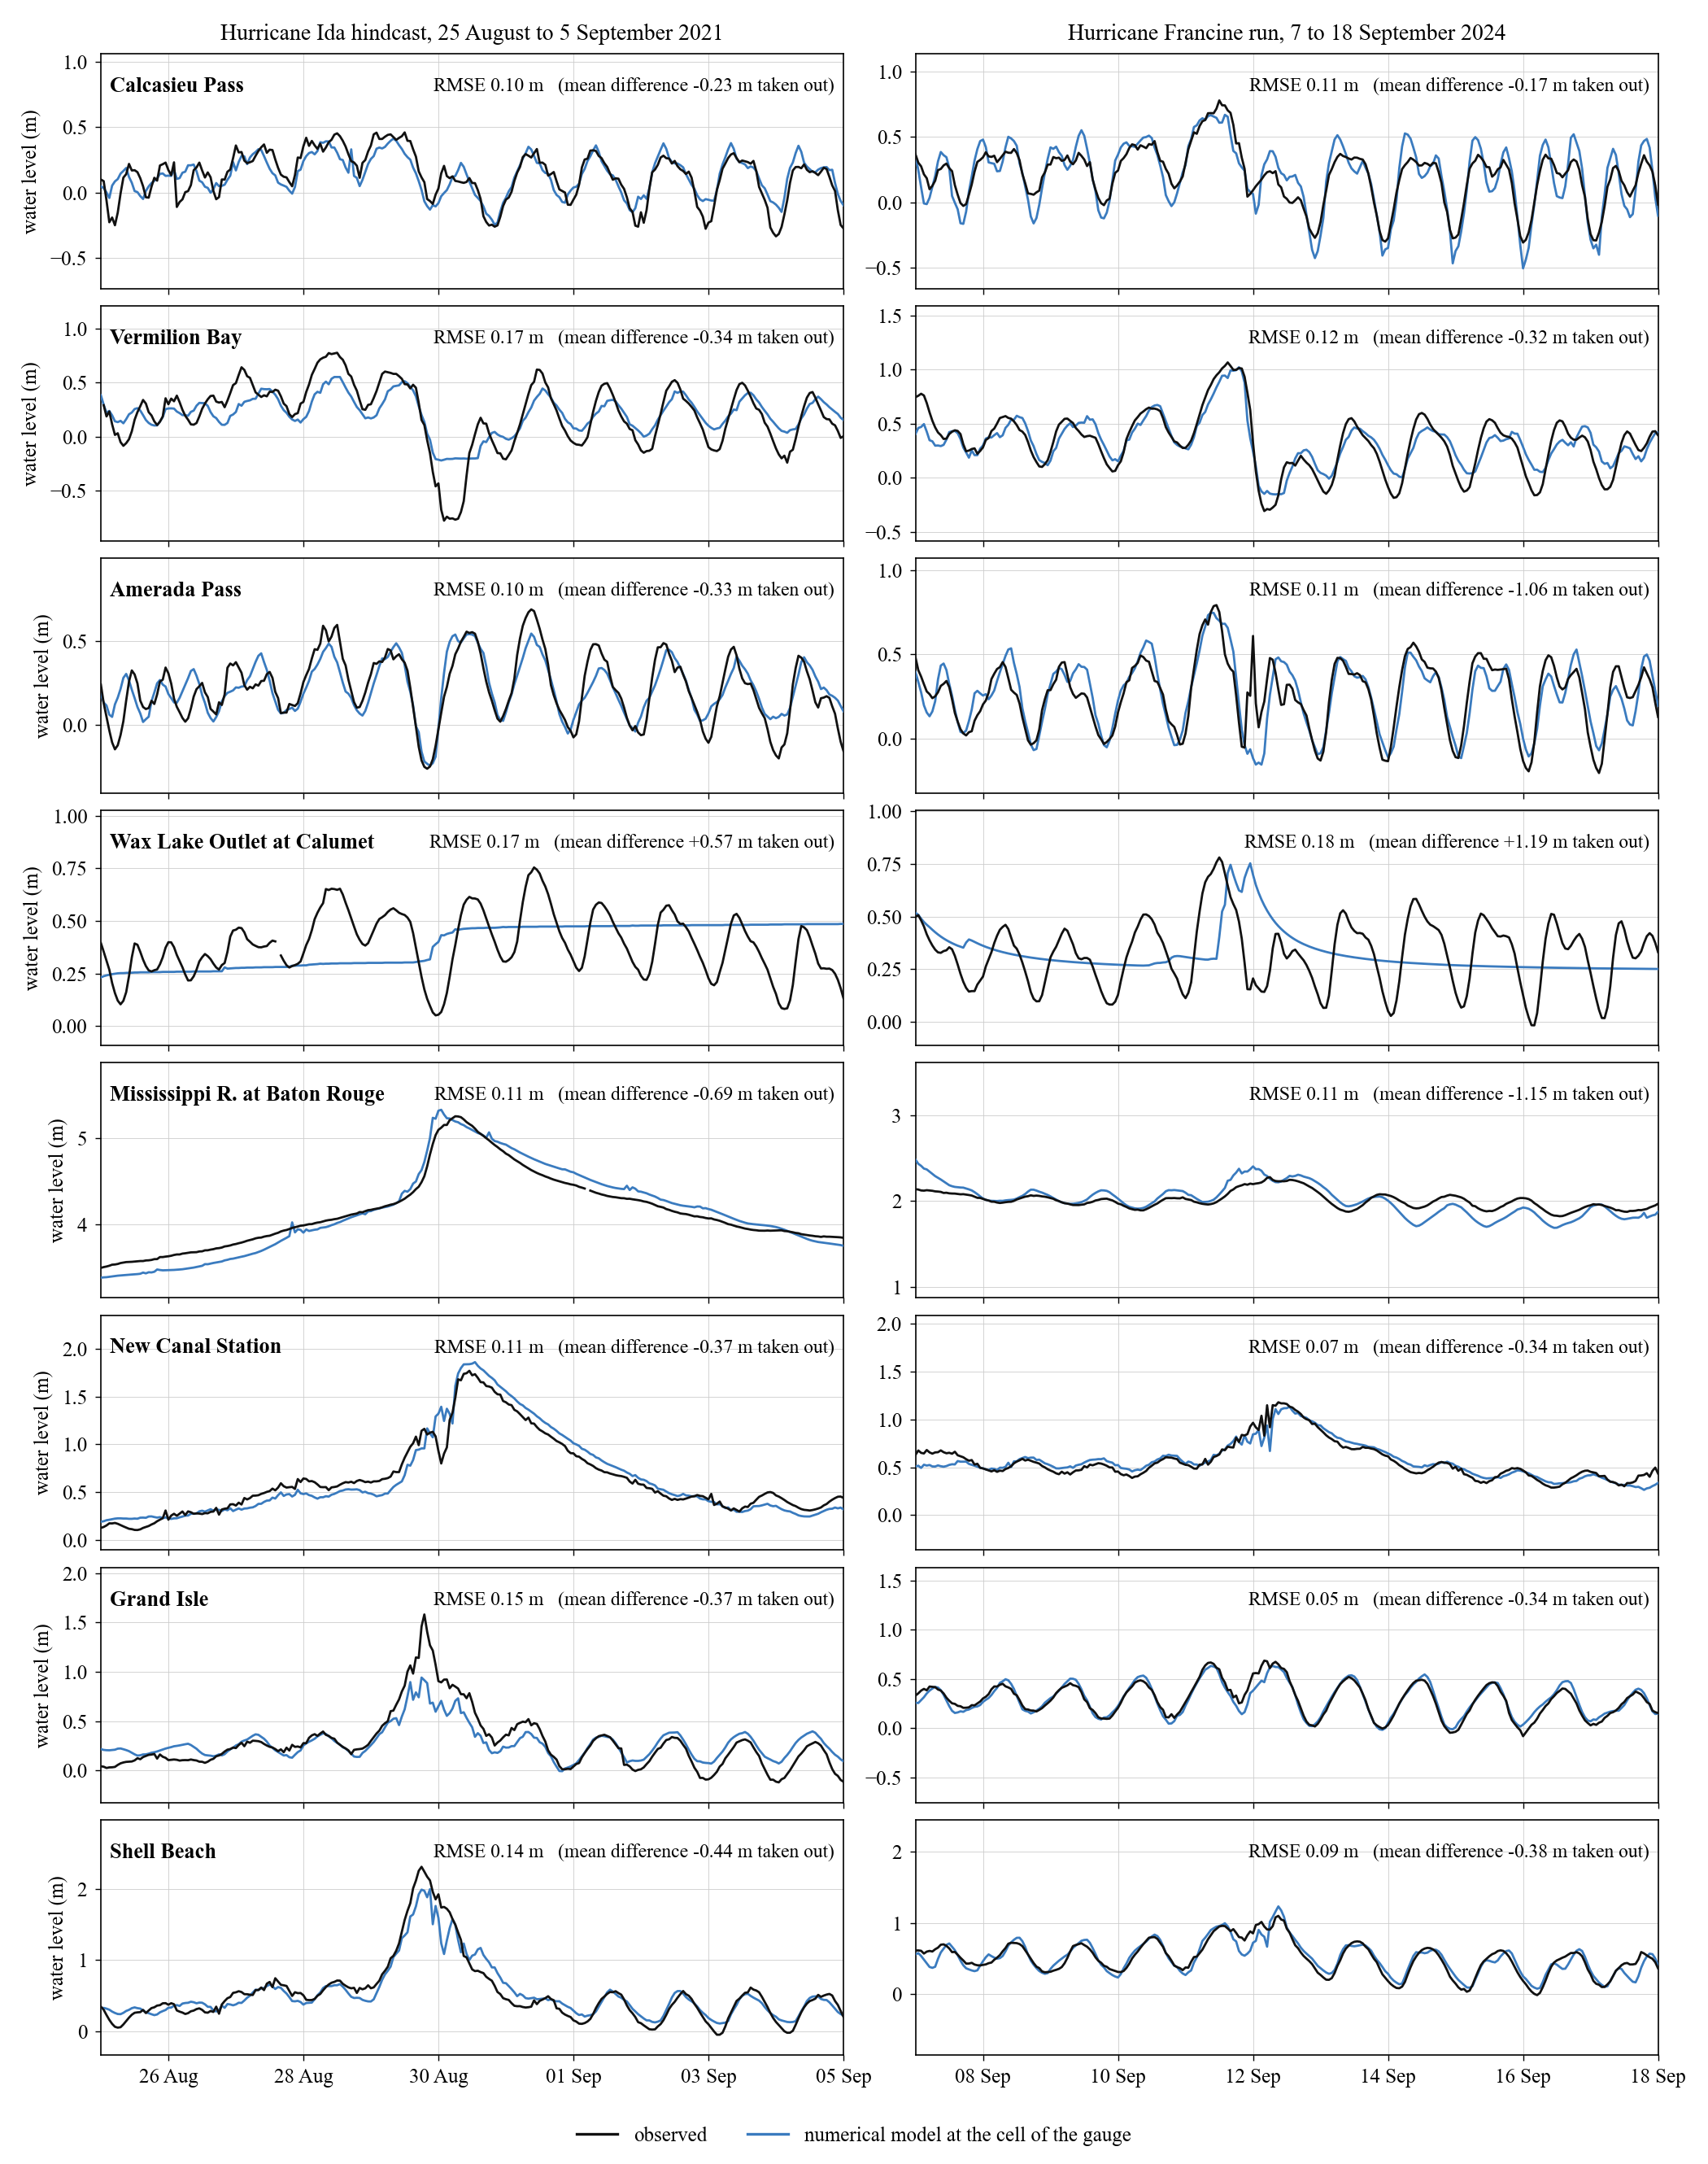

The table this chart was drawn from, first rows:
source, station_id, name, lat, lon, j, i, cell_model, cell_model_in_ida_table, control_point, datum_known, model_hours_dry_or_missing, ida_r, ida_mean_difference_m, ida_rmse_mean_difference_removed_m, ida_std_ratio, francine_storm_r, francine_storm_mean_difference_m, francine_storm_rmse_mean_difference_remo…, francine_storm_std_ratio, francine_storm_hours, francine_calm_r, francine_calm_mean_difference_m, francine_calm_rmse_mean_difference_remov…
NOAA_COOPS, 8741533, Pascagoula NOAA Lab, 30.37, -88.56, 1787, 5339, WRF-Hydro, WRF-Hydro, True, True, 0, 0.923, -0.5075, 0.1371, 0.7499, 0.8919, -0.4137, 0.1038, 1.025, 265, 0.8724, -0.351, 0.09148
NOAA_COOPS, 8747437, Bay Waveland Yacht Club, 30.33, -89.33, 1762, 4610, ROMS, ROMS, True, True, 0, 0.9794, -0.4487, 0.1169, 0.8973, 0.9488, -0.3679, 0.09854, 1.069, 265, 0.8803, -0.3181, 0.1058
NOAA_COOPS, 8760721, Pilottown, 29.18, -89.26, 486, 4672, WRF-Hydro, WRF-Hydro, True, False, 0, 0.9021, -0.1909, 0.1531, 0.611, 0.9471, -0.08613, 0.05612, 1.052, 265, 0.8986, -0.03906, 0.06699
NOAA_COOPS, 8760922, Pilots Station East, S.W. Pass, 28.93, -89.41, 218, 4528, WRF-Hydro, WRF-Hydro, True, False, 0, 0.8824, -0.5425, 0.141, 0.5284, 0.9626, -0.5308, 0.04728, 0.9772, 265, 0.928, -0.4866, 0.05938
NOAA_COOPS, 8761305, Shell Beach, 29.87, -89.67, 1250, 4273, ROMS, ROMS, True, True, 0, 0.9618, -0.4372, 0.1372, 0.8361, 0.9244, -0.3764, 0.08918, 0.9626, 265, 0.8932, -0.344, 0.1043
NOAA_COOPS, 8761724, Grand Isle, 29.26, -89.96, 580, 4000, ROMS, ROMS, True, False, 0, 0.9284, -0.3734, 0.1462, 0.5836, 0.956, -0.3423, 0.05022, 0.9491, 265, 0.8927, -0.2867, 0.06838
NOAA_COOPS, 8761927, New Canal Station, 30.03, -90.11, 1423, 3847, WRF-Hydro, WRF-Hydro, True, True, 0, 0.9738, -0.3677, 0.108, 1.119, 0.9414, -0.3407, 0.06635, 0.9465, 265, 0.9567, -0.2904, 0.0858
NOAA_COOPS, 8761955, Carrollton, 29.93, -90.14, 1321, 3828, WRF-Hydro, WRF-Hydro, False, True, 0, 0.9611, -0.5398, 0.1356, 0.9292, 0.8944, -0.5034, 0.07629, 0.9659, 265, 0.9111, -0.4817, 0.05367
NOAA_COOPS, 8762482, West Bank 1, Bayou Gauche, 29.79, -90.42, 1160, 3553, WRF-Hydro, WRF-Hydro, False, True, 0, 0.9797, -0.02603, 0.1657, 0.4946, 0.9265, 0.121, 0.06942, 0.3933, 265, 0.7592, 0.1043, 0.07874
NOAA_COOPS, 8764044, Berwick, Atchafalaya River, 29.67, -91.24, 1025, 2767, WRF-Hydro, WRF-Hydro, False, True, 0, 0.7713, -0.5908, 0.08859, 1.14, 0.8715, -0.3438, 0.08097, 1.268, 265, 0.8879, -0.3998, 0.07831
NOAA_COOPS, 8764227, LAWMA, Amerada Pass, 29.45, -91.34, 778, 2677, WRF-Hydro, WRF-Hydro, True, True, 0, 0.8528, -0.3268, 0.1042, 0.7978, 0.8416, -1.058, 0.1141, 0.9974, 265, 0.8975, -1.049, 0.08422
NOAA_COOPS, 8764314, Eugene Island, North of, Atchafalaya Bay, 29.37, -91.38, 694, 2626, ROMS, ROMS, False, False, 0, 0.8715, -0.3832, 0.1196, 0.7232, 0.8718, -0.3591, 0.1202, 1.095, 264, 0.8754, -0.3259, 0.1026
NOAA_COOPS, 8766072, Freshwater Canal Locks, 29.55, -92.31, 883, 1738, WRF-Hydro, WRF-Hydro, True, True, 0, 0.8573, -0.3257, 0.124, 0.7, 0.9079, -0.2778, 0.1099, 0.9018, 265, 0.8446, -0.2961, 0.1274
NOAA_COOPS, 8767816, Lake Charles, 30.22, -93.22, 1645, 854, WRF-Hydro, WRF-Hydro, False, True, 0, 0.01628, 0.2946, 0.3061, 1.645, -0.1392, 0.3558, 0.5156, 2.737, 265, 0.3919, 0.1465, 0.4259
NOAA_COOPS, 8767961, Bulk Terminal, 30.19, -93.3, 1607, 780, WRF-Hydro, WRF-Hydro, False, True, 0, 0.01884, 0.2943, 0.2999, 1.581, -0.109, 0.3124, 0.491, 2.643, 265, 0.4041, 0.09673, 0.404
NOAA_COOPS, 8768094, Calcasieu Pass, 29.77, -93.34, 1141, 737, WRF-Hydro, WRF-Hydro, True, True, 0, 0.8534, -0.2309, 0.09785, 0.7783, 0.9166, -0.1707, 0.1063, 1.203, 265, 0.8604, -0.1747, 0.1297
NOAA_COOPS, 8770475, Port Arthur, 29.87, -93.93, 1237, 165, WRF-Hydro, WRF-Hydro, True, True, 0, 0.8032, -0.3027, 0.0981, 0.5152, 0.7239, -0.1856, 0.1105, 0.8254, 265, 0.7678, -0.2213, 0.1042
NOAA_COOPS, 8770520, Rainbow Bridge, 29.98, -93.88, 1370, 225, WRF-Hydro, WRF-Hydro, False, True, 0, 0.5947, -0.2564, 0.1173, 0.5125, 0.4612, -0.1197, 0.1477, 0.8452, 265, 0.6282, -0.1833, 0.1318
NOAA_COOPS, 8770822, Texas Point, Sabine Pass, 29.69, -93.84, 1050, 259, WRF-Hydro, WRF-Hydro, True, True, 0, 0.8614, -0.3751, 0.09881, 0.7777, 0.9277, -0.3198, 0.107, 1.209, 265, 0.8828, -0.3245, 0.1329
USGS, 02479155, CYPRESS CREEK NR JANICE, MS, 31.03, -89.02, 2549, 4904, WRF-Hydro, WRF-Hydro, False, True, 0, 0.6417, 10.87, 1.277, 0.1235, 0.3781, 11.7, 0.1744, 0.7712, 265, 0.4428, 11.43, 0.2072
USGS, 02480590, TCHOUTACABOUFFA RIVER NR D'IBERVILLE, MS, 30.48, -88.89, 1934, 5029, WRF-Hydro, WRF-Hydro, False, True, 0, 0.6047, 3.006, 1.17, 0.4124, 0.4443, 3.491, 0.3602, 0.7781, 265, 0.117, 3.659, 0.3379
USGS, 02481299, OLD FORT BAYOU AT OCEAN SPRINGS, MS, 30.42, -88.83, 1853, 5070, WRF-Hydro, WRF-Hydro, True, True, 0, 0.9557, -0.5194, 0.1405, 0.7728, 0.8984, -0.4253, 0.1206, 0.9623, 265, 0.8262, -0.3514, 0.1219
USGS, 02481660, JOURDAN RIVER NR BAY ST LOUIS, MS, 30.39, -89.44, 1833, 4498, WRF-Hydro, WRF-Hydro, False, True, 0, 0.5943, 1.425, 0.7457, 0.3958, 0.6732, 1.834, 0.2484, 0.8155, 265, 0.2303, 1.903, 0.2893
USGS, 02492511, East Pearl River at I-59 near Nicholson,…, 30.46, -89.69, 1891, 4257, WRF-Hydro, WRF-Hydro, False, True, 0, 0.04487, 0.2661, 1.929, 0.1501, 0.1045, 1.598, 1.071, 0.1583, 265, 0.4197, 2.654, 0.1152
USGS, 07374000, Mississippi River at Baton Rouge, LA, 30.45, -91.19, 1892, 2811, WRF-Hydro, WRF-Hydro, True, True, 0, 0.9851, -0.6866, 0.1141, 1.185, 0.8669, -1.15, 0.1066, 1.816, 265, 0.7133, -1.233, 0.1528
USGS, 073745235, Bayou Dupre Sector Gate near Violet, LA, 29.94, -89.84, 1326, 4118, WRF-Hydro, WRF-Hydro, False, True, 0, 0.3039, -0.2708, 0.4921, 3.338, 0.7059, -0.366, 0.1868, 2.059, 265, 0.7328, -0.3476, 0.1282
USGS, 073745245, Caernarvon Canal Sector Gate at Caernarv…, 29.86, -89.91, 1230, 4030, WRF-Hydro, WRF-Hydro, False, True, 0, 0.7823, -1.798, 0.2427, 0.2361, 0.4825, -1.823, 0.156, 0.3028, 265, 0.408, -1.749, 0.286
USGS, 07374525, Mississippi River at Belle Chasse, LA, 29.86, -89.98, 1236, 3979, WRF-Hydro, WRF-Hydro, True, True, 0, 0.9618, -0.5936, 0.1291, 0.9655, 0.9092, -0.5668, 0.0725, 0.9514, 265, 0.9255, -0.5245, 0.05166
USGS, 07375230, Tchefuncte River at Madisonville, LA, 30.4, -90.15, 1830, 3809, WRF-Hydro, WRF-Hydro, True, True, 0, 0.9894, -0.4987, 0.07563, 0.9832, 0.97, -0.4429, 0.06094, 0.8693, 265, 0.7798, -0.3844, 0.1124
USGS, 07375650, Tangipahoa River near Ponchatoula, LA, 30.44, -90.33, 1889, 3634, WRF-Hydro, WRF-Hydro, False, True, 0, 0.2271, 0.5175, 1.675, 0.2864, 0.2641, 1.714, 0.6889, 0.4176, 265, 0.8017, 2.432, 0.2234
USGS, 07378745, Alligator Bayou near Kleinpeter, LA, 30.32, -91.02, 1743, 2975, WRF-Hydro, WRF-Hydro, True, True, 0, 0.9566, 1.206, 0.09068, 0.8799, 0.8752, 1.334, 0.109, 1.084, 265, 0.8529, 1.531, 0.1275
USGS, 07378746, Bayou Manchac at Alligator B. near Klein…, 30.32, -91.02, 1743, 2975, WRF-Hydro, WRF-Hydro, True, True, 0, 0.897, 1.141, 0.2687, 0.5524, 0.3268, 1.245, 0.3133, 0.7378, 265, 0.6238, 1.508, 0.3073
USGS, 07378748, Bluff Swamp near Kleinpeter, LA, 30.32, -91.02, 1743, 2977, WRF-Hydro, WRF-Hydro, True, True, 0, 0.9702, 1.392, 0.08442, 1.311, 0.9625, 1.486, 0.08276, 1.404, 265, 0.7417, 1.58, 0.1634
USGS, 07380120, Amite River at Port Vincent, LA, 30.33, -90.85, 1760, 3132, WRF-Hydro, WRF-Hydro, False, True, 0, 0.6524, 1.126, 0.3878, 0.7171, 0.9073, 1.411, 0.2372, 1.997, 265, 0.729, 1.438, 0.2548
USGS, 07380127, Henderson Bayou Pump Station near Port V…, 30.32, -90.86, 1758, 3130, WRF-Hydro, WRF-Hydro, False, True, 0, 0.4507, 1.435, 0.3482, 1.265, 0.8955, 1.389, 0.2361, 1.932, 265, 0.7489, 1.43, 0.2433
USGS, 073802225, Bayou Conway near Sorrento, LA, 30.17, -90.86, 1592, 3134, WRF-Hydro, WRF-Hydro, False, True, 0, 0.1686, 2.668, 0.2048, 0.5048, 0.4989, 2.275, 0.1481, 1.182, 265, -0.5263, 1.715, 0.113
USGS, 073802332, Inner Harbor Navigation Canal nr Seabroo…, 30.03, -90.03, 1434, 3931, WRF-Hydro, WRF-Hydro, False, True, 0, 0.6365, -0.2803, 0.3445, 1.766, 0.8383, -0.3841, 0.1104, 0.9287, 265, 0.9013, -0.3569, 0.1008
USGS, 073802339, GIWW East Storm Surge Barrier at New Orl…, 30.01, -89.9, 1406, 4056, WRF-Hydro, WRF-Hydro, False, True, 0, 0.7025, -0.3547, 0.4249, 2.229, 0.8476, -0.4339, 0.1446, 1.342, 265, 0.7018, -0.3654, 0.1447
USGS, 07380249, Caminada Pass NW of Grand Isle, LA, 29.23, -90.05, 561, 3908, ROMS, ROMS, True, True, 0, 0.8099, -0.7104, 0.2094, 0.5188, 0.9659, -0.6476, 0.03984, 0.9377, 265, 0.9012, -0.6011, 0.0612
USGS, 07380260, Empire Waterway south of Empire, LA, 29.3, -89.6, 625, 4346, ROMS, ROMS, True, True, 0, 0.9204, -0.5871, 0.1153, 0.9476, 0.942, -0.6056, 0.06833, 0.9288, 265, 0.8885, -0.5326, 0.07474
USGS, 07380401, Bayou Lafourche SW of Donaldsonville, LA, 30.1, -91.01, 1518, 2989, WRF-Hydro, WRF-Hydro, False, True, 0, 0.5308, -0.1345, 0.4155, 3.204, 0.1588, -1.827, 0.237, 0.7882, 265, 0.0126, -1.399, 0.1424
USGS, 07381150, Bayou Lafourche at Lockport, LA, 29.65, -90.54, 999, 3428, WRF-Hydro, WRF-Hydro, False, True, 0, 0.9211, 0.04619, 0.1763, 0.3602, 0.8043, 0.2168, 0.06526, 0.6834, 265, 0.7406, -0.1511, 0.08127
USGS, 07381324, Bayou Grand Caillou at Dulac, LA, 29.38, -90.72, 711, 3259, WRF-Hydro, WRF-Hydro, False, True, 0, 0.7368, -0.1733, 0.08574, 0.4634, 0.6499, -0.0974, 0.06745, 0.8427, 265, 0.8605, -0.4637, 0.1154
USGS, 07381349, Caillou Lake (Sister Lake) SW of Dulac, …, 29.25, -90.92, 563, 3071, WRF-Hydro, WRF-Hydro, False, True, 0, 0.696, -0.3374, 0.1884, 0.4327, 0.8574, -0.3325, 0.1347, 0.7151, 265, 0.8951, -0.3491, 0.09858
USGS, 07381350, Company Canal at Hwy 1 at Lockport, LA, 29.65, -90.54, 999, 3428, WRF-Hydro, WRF-Hydro, False, True, 0, 0.9293, 0.07514, 0.1714, 0.3658, 0.7849, 0.2245, 0.07099, 0.6558, 265, 0.7496, -0.1295, 0.08107
USGS, 07381355, Company Canal at Salt Barrier near Lockp…, 29.63, -90.56, 982, 3419, WRF-Hydro, WRF-Hydro, False, True, 0, 0.9168, 0.08333, 0.1663, 0.3756, 0.858, 0.2161, 0.05668, 0.6799, 265, 0.7537, -0.1534, 0.08018
USGS, 07381460, Bayou Milhomme near Stephensville, LA, 29.78, -91.17, 1132, 2835, WRF-Hydro, WRF-Hydro, False, True, 0, 0.795, 0.6092, 0.07292, 1.48, 0.4561, 0.7753, 0.1063, 2.277, 195, 0.9255, 0.1071, 0.1671
USGS, 07381482, Old River Outflow Channel below Hydropow…, 31.07, -91.65, 2584, 2352, WRF-Hydro, WRF-Hydro, False, True, 0, 0.7673, 5.745, 0.3382, 0.1328, 0.6411, 7.566, 0.09252, 1.063, 265, -0.7538, 6.62, 0.7344
USGS, 07381490, Atchafalaya River at Simmesport, LA, 30.98, -91.8, 2492, 2227, WRF-Hydro, WRF-Hydro, False, False, 0, 0.3723, 2.201, 0.2973, 0.4868, 0.4469, 4.062, 0.2149, 3.385, 257, -0.7272, 2.73, 0.9506
USGS, 073815450, Chicot Pass near Myette Point near Chare…, 29.89, -91.45, 1276, 2566, WRF-Hydro, WRF-Hydro, False, True, 0, 0.5238, -0.8493, 0.1028, 0.7772, -0.03561, 0.2568, 0.1208, 1.034, 251, 0.209, -0.5223, 0.1898
USGS, 07381590, Wax Lake Outlet at Calumet, LA, 29.7, -91.37, 1064, 2637, WRF-Hydro, WRF-Hydro, False, True, 0, 0.09694, 0.57, 0.1703, 0.6641, 0.08234, 1.194, 0.1811, 0.6383, 265, 0.4221, 0.3939, 0.3086
USGS, 073815945, Bayou Teche E of Calumet Flood Gate at C…, 29.7, -91.37, 1065, 2632, WRF-Hydro, WRF-Hydro, False, True, 0, -0.1252, 0.856, 0.02977, 0.6147, 0.6066, 0.8801, 0.1514, 0.09278, 263, 0.6745, 0.8343, 0.07449
USGS, 073815963, Murphy Lake near Bayou Sorrel, LA, 30.11, -91.39, 1514, 2624, WRF-Hydro, WRF-Hydro, False, False, 0, 0.04762, -2.143, 0.07492, 0.5963, 0.6219, -1.889, 0.05639, 1.223, 248, 0.6033, -1.956, 0.05031
USGS, 07381600, Lower Atchafalaya River at Morgan City, …, 29.69, -91.21, 1054, 2791, WRF-Hydro, WRF-Hydro, True, True, 0, 0.8035, -0.5398, 0.07106, 0.8892, 0.7786, 0.001435, 0.07889, 0.6945, 265, 0.8261, -0.3686, 0.09264
USGS, 073816525, Mouth of Atchafalaya River at Atchafalay…, 29.43, -91.33, 763, 2674, WRF-Hydro, WRF-Hydro, True, True, 0, 0.8438, -0.4179, 0.108, 0.8043, 0.7815, -1.337, 0.1436, 1.051, 265, 0.8686, -1.294, 0.09948
USGS, 07381670, GIWW at Bayou Sale Ridge near Franklin, …, 29.68, -91.47, 1022, 2538, WRF-Hydro, WRF-Hydro, False, True, 0, 0.2095, 0.4395, 0.1607, 0.08571, -0.1239, 1.235, 0.2937, 1.309, 265, 0.5176, 0.3825, 0.1708
USGS, 07382000, Bayou Cocodrie near Clearwater, LA, 31, -92.38, 2511, 1675, WRF-Hydro, WRF-Hydro, False, True, 0, 0.6352, 4.245, 0.07886, 5.054, -0.5837, 4.235, 0.3876, 0.3493, 265, -0.6, 4.31, 0.244
USGS, 07384400, State Canal near Krotz Springs, LA, 30.57, -91.83, 2022, 2193, WRF-Hydro, WRF-Hydro, False, True, 0, -0.7897, 1.693, 0.09339, 0.8788, 0.1687, 1.382, 0.1896, 0.1233, 265, -0.236, 1.823, 0.09869
USGS, 07385700, Bayou Teche at Keystone L&D nr St. Marti…, 30.07, -91.83, 1468, 2184, WRF-Hydro, WRF-Hydro, False, True, 0, 0.2573, 0.3519, 0.1173, 5.305, -0.5689, 2.086, 0.1997, 8.338, 127, 0.8387, 0.12, 0.4368
USGS, 07385702, Bayou Teche below Keystone L&D nr St. Ma…, 30.07, -91.83, 1468, 2184, WRF-Hydro, WRF-Hydro, False, True, 0, 0.2165, 2.265, 0.1189, 3.041, -0.717, 3.974, 0.4573, 1.021, 265, 0.86, 2.359, 0.3536
... 28 more rows
